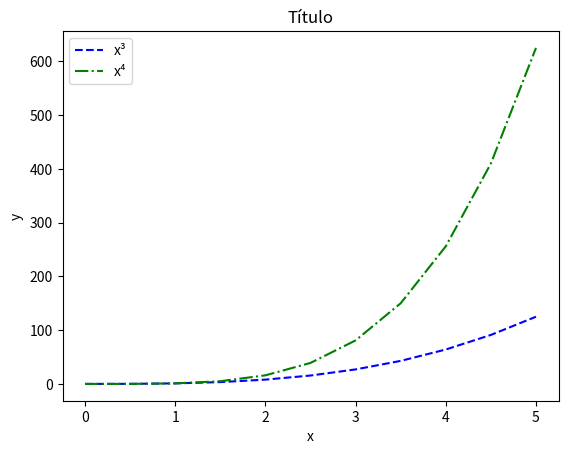

Source code (Python): (Note: this script raises an exception after producing the figure.)
import matplotlib.pyplot as plt
import numpy as np


# -----------------orientado a objeto-------------

# criando duas listas...
x = np.linspace(0,5,11)
y = x*x


# subplots 
fig, ax = plt.subplots()
ax.plot(x, x**3, 'b--', label='x³')
ax.plot(x, x**4, 'g-.', label='x⁴')
ax.set_xlabel('x')
ax.set_ylabel('y')
ax.set_title('Título')
ax.legend()
fig.savefig('./graficos/grafico1.png')
plt.show()

# dois ou mais gráficos subplot(linha,coluna)
fig2, ax2 = plt.subplots(1, 2)
ax2[0].plot(x,y, 'r--')
ax2[0].set_title('Título Bacana I')
ax2[1].plot(y,x, 'b*-')
ax2[1].set_title('Título Bacana II')
fig2.savefig('./graficos/grafico2.png')
plt.show()

# redimencionar a 'caixa' do gráfico; exibir legenda (loc=1),(loc=2)...(loc=4): localização

fig3, ax3 = plt.subplots(figsize=(8,3))
ax3.plot(x,y, 'g', label='x²')
ax3.plot(x,y**2, 'r--', label='x⁴')
ax3.set_xlabel('x')
ax3.set_ylabel('y')
ax3.set_title('Título Legal')
ax3.legend()
# salvar gráfico
fig3.savefig('./graficos/grafico3.png')
plt.show()

# plt.tight_layout() ; melhora a visualização qdo houver muitos grpaficos
